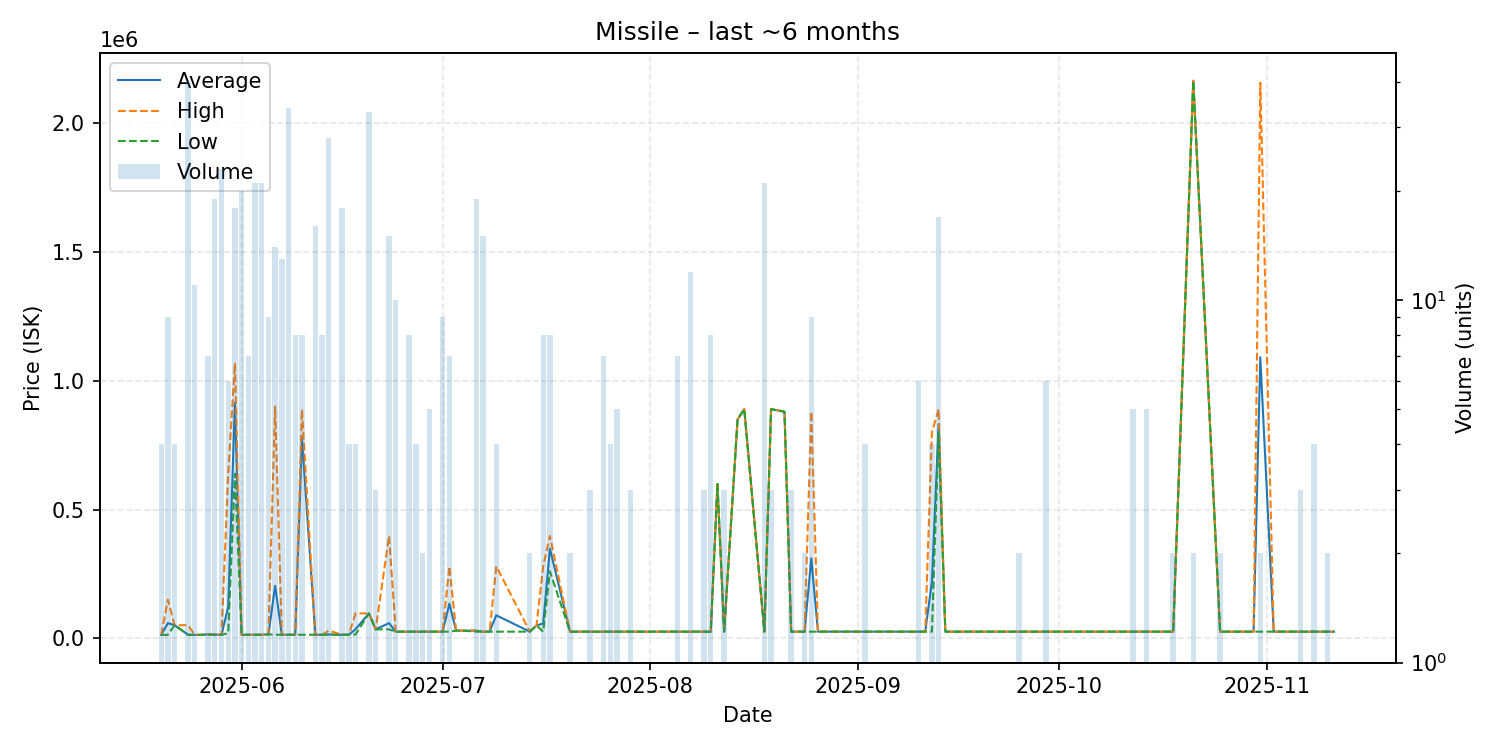

Data behind this chart, as committed beside it:
date, average, highest, lowest, order_count, volume
2025-05-20, 13550, 13550, 13550, 2, 4
2025-05-21, 59033, 150000, 13550, 3, 9
2025-05-22, 51110, 51110, 51110, 1, 4
2025-05-24, 14576, 51110, 13550, 6, 40
2025-05-25, 13550, 13550, 13550, 4, 11
2025-05-26, 13550, 13550, 13550, 1, 1
2025-05-27, 15550, 15550, 15550, 2, 7
2025-05-28, 14918, 15550, 13550, 3, 19
2025-05-29, 13552, 13560, 13550, 6, 23
2025-05-30, 123000, 638000, 20000, 2, 6
2025-05-31, 915333, 1069000, 639000, 7, 18
2025-06-01, 13550, 13550, 13550, 1, 20
2025-06-02, 14003, 14010, 14000, 3, 7
2025-06-03, 14010, 14010, 14010, 4, 21
2025-06-04, 14010, 14010, 14010, 3, 21
2025-06-05, 15650, 15650, 15650, 3, 9
2025-06-06, 204131, 899600, 14010, 5, 14
2025-06-07, 14038, 14040, 14030, 3, 13
2025-06-08, 14030, 14030, 14030, 4, 34
2025-06-09, 14028, 14030, 14020, 3, 8
2025-06-10, 779454, 888800, 14030, 2, 8
2025-06-12, 14030, 14030, 14030, 1, 16
2025-06-13, 14034, 14040, 14030, 2, 8
2025-06-14, 15179, 30110, 14030, 5, 28
2025-06-16, 14030, 14030, 14030, 2, 18
2025-06-17, 14030, 14030, 14030, 2, 4
2025-06-18, 35500, 97000, 15000, 3, 4
2025-06-20, 97000, 97000, 97000, 2, 33
2025-06-21, 35000, 35000, 35000, 1, 3
2025-06-23, 59153, 397300, 35000, 5, 15
2025-06-24, 26000, 26000, 26000, 2, 10
2025-06-26, 26000, 26000, 26000, 2, 8
2025-06-27, 26000, 26000, 26000, 1, 4
2025-06-28, 26000, 26000, 26000, 1, 2
2025-06-29, 26000, 26000, 26000, 1, 5
2025-06-30, 26000, 26000, 26000, 1, 1
2025-07-01, 26000, 26000, 26000, 2, 9
2025-07-02, 134771, 279800, 26000, 5, 7
2025-07-03, 30000, 30000, 30000, 1, 1
2025-07-04, 30000, 30000, 30000, 1, 1
2025-07-06, 29789, 30000, 26000, 2, 19
2025-07-07, 26000, 26000, 26000, 2, 15
2025-07-08, 26000, 26000, 26000, 1, 1
2025-07-09, 89500, 280000, 26000, 3, 4
2025-07-14, 26000, 26000, 26000, 1, 2
2025-07-15, 50000, 50000, 50000, 1, 1
2025-07-16, 57750, 280000, 26000, 4, 8
2025-07-17, 348250, 397200, 260000, 3, 8
2025-07-20, 26000, 26000, 26000, 1, 2
2025-07-23, 26000, 26000, 26000, 2, 3
2025-07-25, 26000, 26000, 26000, 2, 7
2025-07-26, 26000, 26000, 26000, 1, 4
2025-07-27, 26000, 26000, 26000, 2, 5
2025-07-28, 26000, 26000, 26000, 1, 1
2025-07-29, 26000, 26000, 26000, 2, 3
2025-08-02, 26000, 26000, 26000, 1, 1
2025-08-04, 26000, 26000, 26000, 1, 1
2025-08-05, 26000, 26000, 26000, 3, 7
2025-08-07, 26010, 26010, 26010, 1, 12
2025-08-08, 26010, 26010, 26010, 1, 1
... 49 more rows
